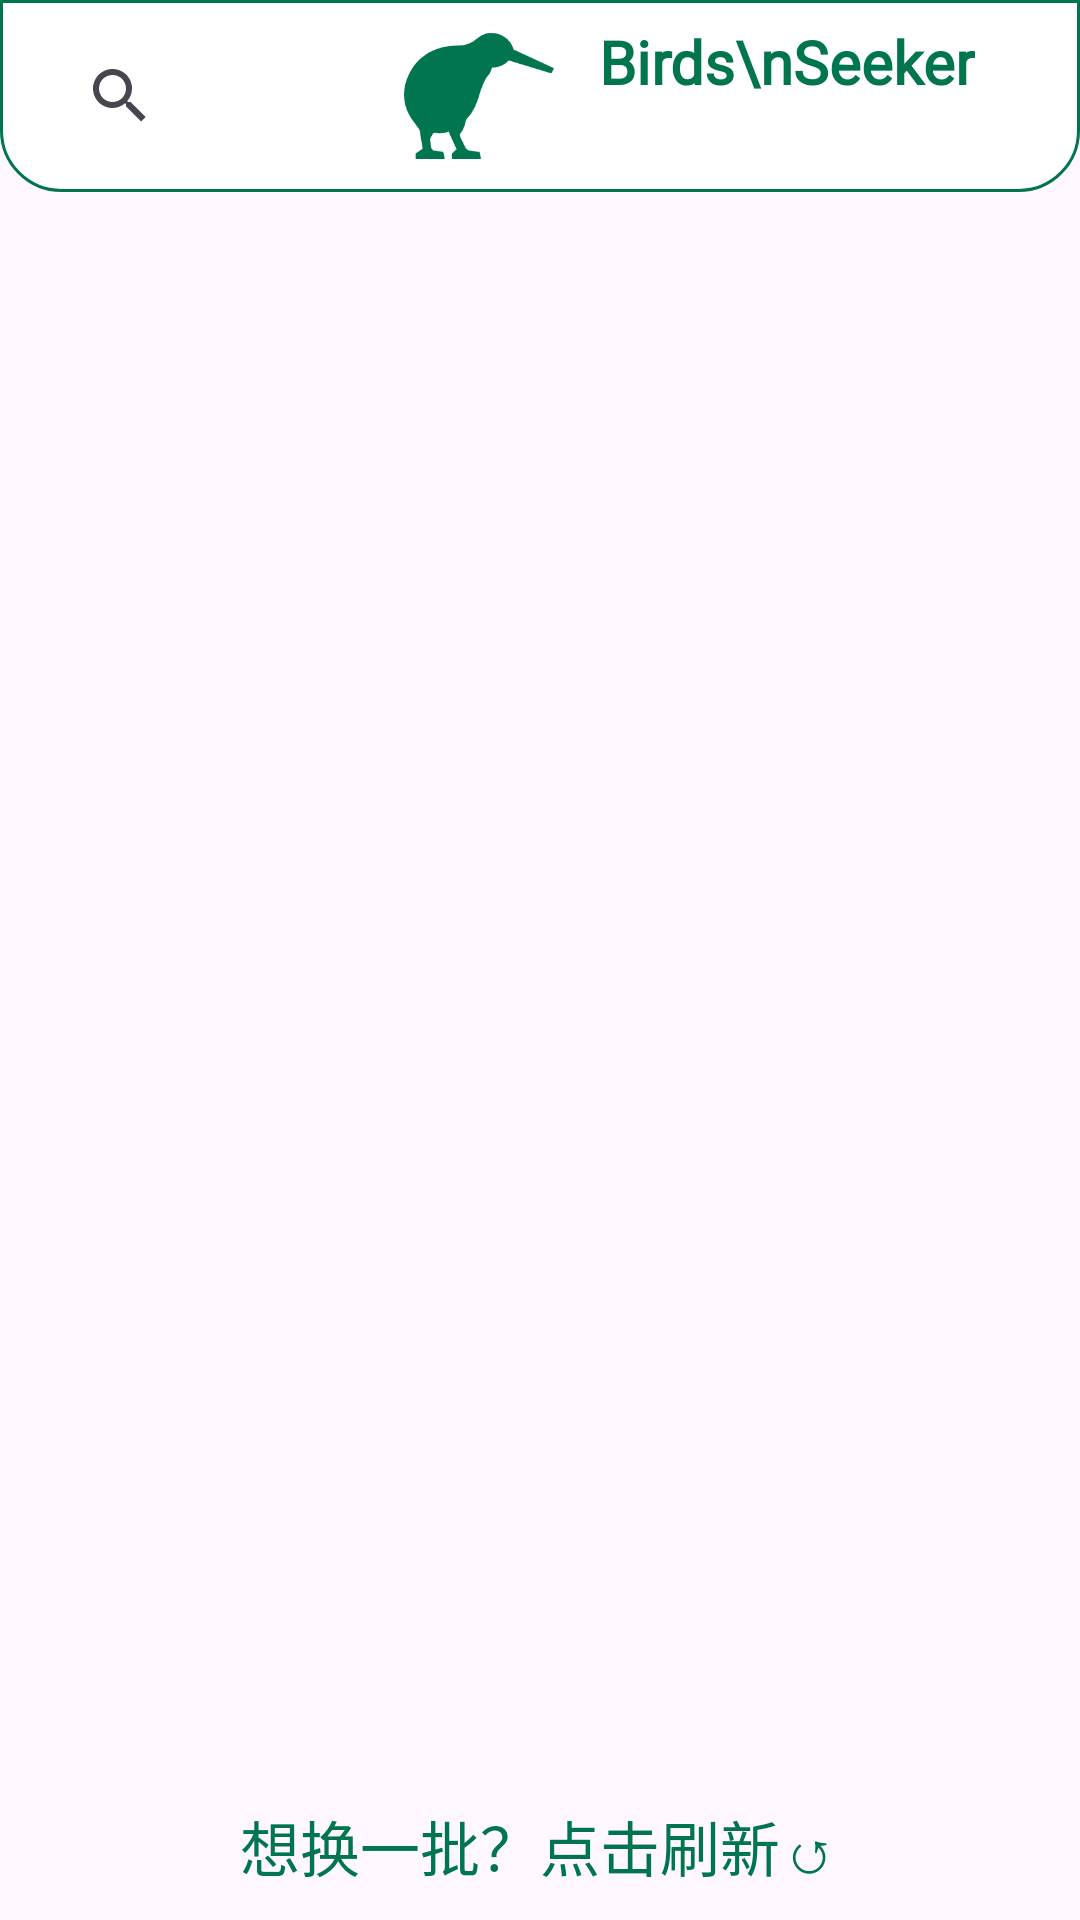

Android layout source for this screen:
<!-- AndroidManifest.xml: application theme Theme.BirdAudioApp -->
<!-- res/layout/fragment_find.xml -->
<?xml version="1.0" encoding="utf-8"?>
<androidx.appcompat.widget.LinearLayoutCompat xmlns:android="http://schemas.android.com/apk/res/android"
    xmlns:tools="http://schemas.android.com/tools"
    android:orientation="vertical"
    android:layout_width="match_parent"
    android:layout_height="match_parent"
    tools:context=".fragment.FindFragment">

    <androidx.appcompat.widget.Toolbar
        android:id="@+id/toolbar2"
        android:layout_width="match_parent"
        android:layout_height="wrap_content"
        android:background="@drawable/top_search_bg">

        <LinearLayout
            android:layout_width="match_parent"
            android:layout_height="wrap_content"
            android:gravity="center_vertical"
            android:orientation="horizontal">

            <androidx.appcompat.widget.SearchView
                android:id="@+id/find_search_view"
                android:layout_width="20dp"
                android:layout_height="match_parent"
                android:layout_weight="1"
                android:iconifiedByDefault="false"
                android:queryHint="请输入搜索内容"
                android:textColor="#000000"
                android:textColorHint="#000000" />

            <ImageView
                android:layout_width="50dp"
                android:layout_height="50dp"
                android:src="@mipmap/img_bird_top_logo" />

            <TextView
                android:layout_width="wrap_content"
                android:layout_height="50dp"
                android:layout_marginRight="35dp"
                android:fontFamily="@font/rye_regular"
                android:text="   Birds\nSeeker"
                android:textColor="@color/my_light_primary"
                android:textSize="20sp"
                android:textStyle="bold" />

        </LinearLayout>

    </androidx.appcompat.widget.Toolbar>

    <androidx.recyclerview.widget.RecyclerView
        android:layout_marginTop="15dp"
        android:layout_gravity="center"
        android:id="@+id/birdRecyclerView"
        android:layout_width="match_parent"
        android:layout_height="0dp"
        android:layout_marginLeft="15dp"
        android:layout_weight="1"
        android:layout_marginBottom="16dp" />

    <TextView
        android:id="@+id/refreshButton"
        android:layout_width="match_parent"
        android:layout_height="wrap_content"
        android:layout_marginBottom="10dp"
        android:text="想换一批？点击刷新↺"
        android:gravity="center"
        android:textColor="@color/my_light_primary"
        android:textSize="20sp"
        android:fontFamily="sans-serif-medium"/>

</androidx.appcompat.widget.LinearLayoutCompat>
<!-- resources referenced by this layout -->
<resources>
  <color name="my_light_primary">#017550</color>
  <!-- drawable top_search_bg (drawable) -->
  <?xml version="1.0" encoding="utf-8"?>
  <shape xmlns:android="http://schemas.android.com/apk/res/android">
      <solid android:color="@color/white"/>
      <corners android:bottomLeftRadius="20dp" android:bottomRightRadius="20dp"/>
      <stroke android:color="@color/my_light_primary" android:width="1dp"/>
  </shape>
  <!-- mipmap img_bird_top_logo: png bitmap (mipmap-xhdpi, 6715 bytes) -->
  <style name="Theme.BirdAudioApp" parent="Base.Theme.BirdAudioApp" />
  <color name="white">#FFFFFFFF</color>
  <style name="Base.Theme.BirdAudioApp" parent="Theme.Material3.DayNight.NoActionBar">
          
           <item name="colorPrimary">@color/my_light_primary</item>
      </style>
</resources>
